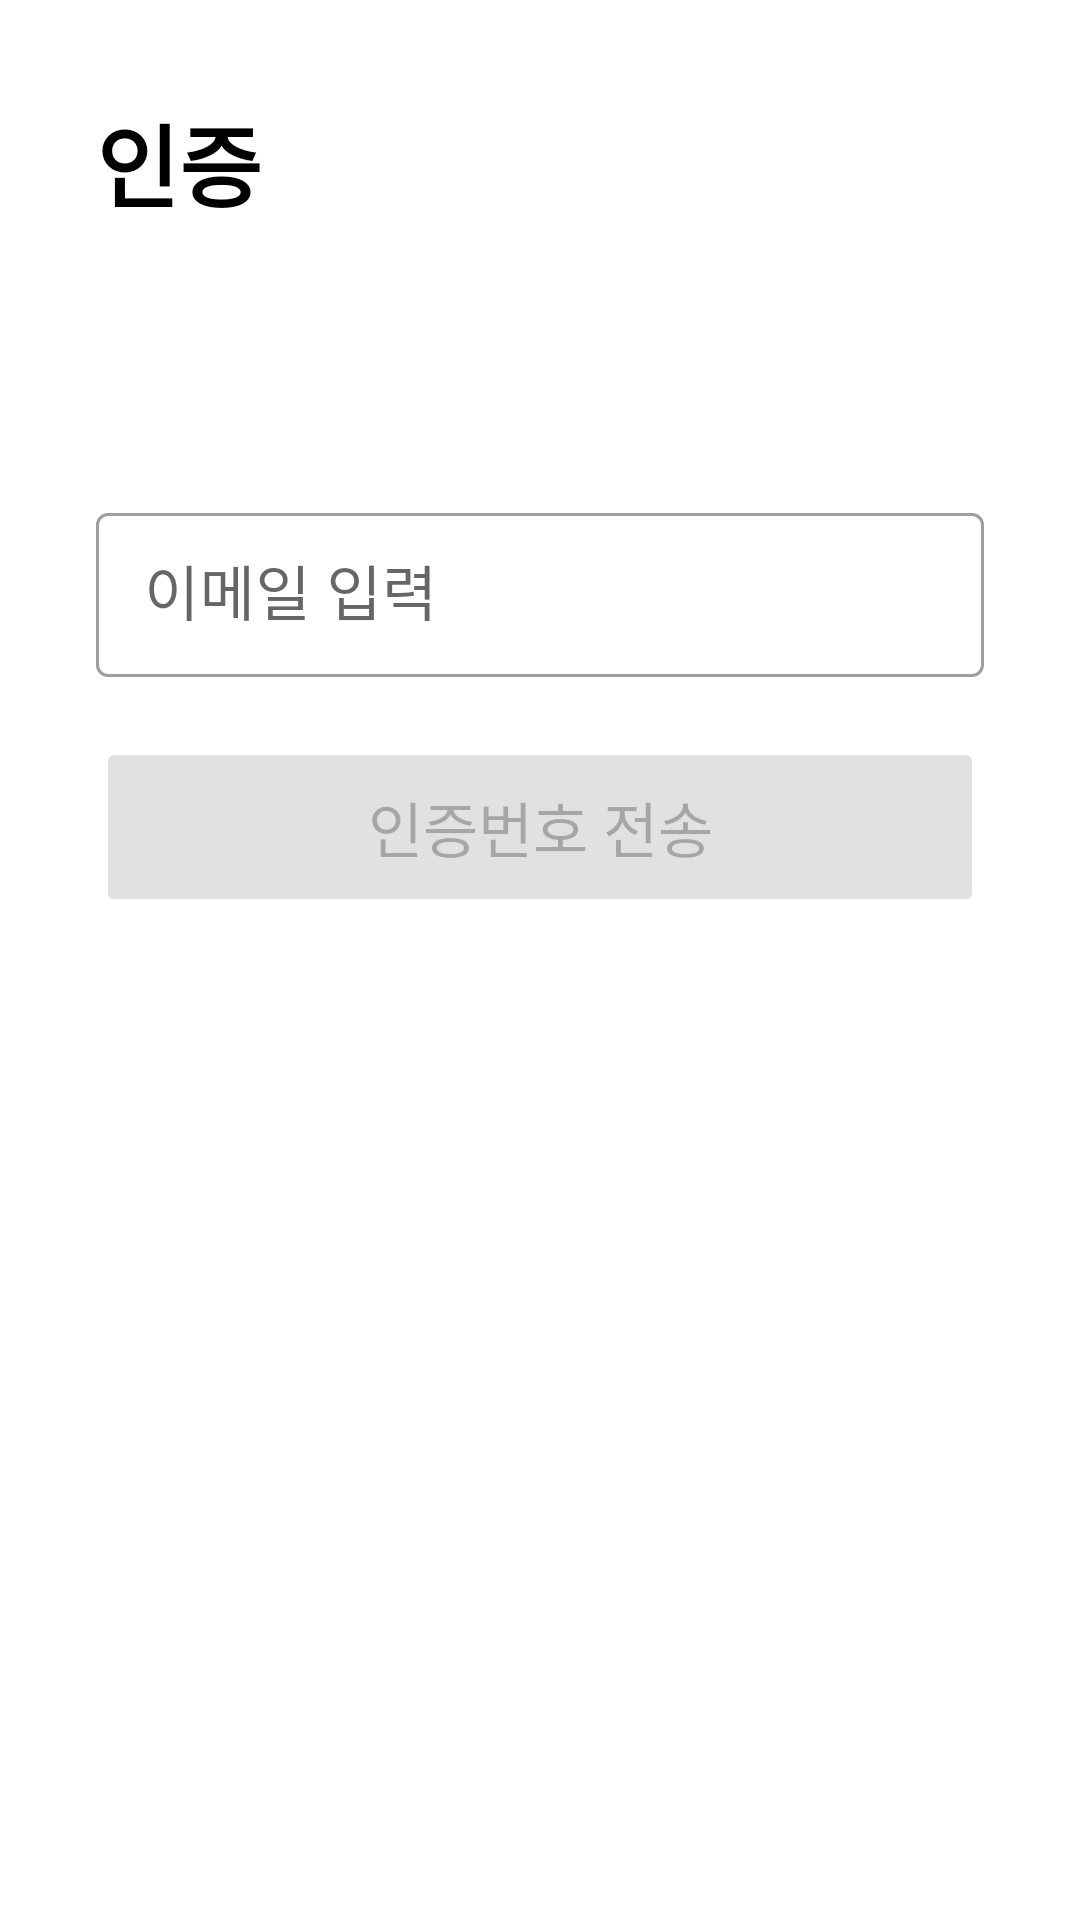

Here is an Android app screen rendered from its layout file. Give the layout XML and the strings, colors and styles it references.
<!-- AndroidManifest.xml: application theme Theme.MeetAnywhere -->
<!-- res/layout/screen_signup_verify_email.xml -->
<?xml version="1.0" encoding="utf-8"?>
<androidx.constraintlayout.widget.ConstraintLayout xmlns:android="http://schemas.android.com/apk/res/android"
    xmlns:app="http://schemas.android.com/apk/res-auto"
    android:id="@+id/signupVerifyEmailLayout"
    android:layout_width="match_parent"
    android:layout_height="match_parent"
    android:paddingTop="32sp"
    android:paddingLeft="32sp"
    android:paddingRight="32sp">

    

    <TextView
        android:id="@+id/signupVerifyEmailHeader"
        android:layout_width="wrap_content"
        android:layout_height="wrap_content"
        android:text="인증"
        android:textColor="@color/black"
        android:textSize="30sp"
        android:textStyle="bold"
        app:layout_constraintStart_toStartOf="parent"
        app:layout_constraintTop_toTopOf="parent" />

    <com.google.android.material.textfield.TextInputLayout
        android:id="@+id/signupVerifyEmailInputLayout"
        style="@style/Widget.MaterialComponents.TextInputLayout.OutlinedBox"
        android:layout_width="match_parent"
        android:layout_height="60sp"
        android:layout_marginTop="90dp"
        android:hint="이메일 입력"
        app:layout_constraintEnd_toEndOf="parent"
        app:layout_constraintStart_toStartOf="parent"
        app:layout_constraintTop_toBottomOf="@+id/signupVerifyEmailHeader">

        <com.google.android.material.textfield.TextInputEditText
            android:id="@+id/signupVerifyEmailInput"
            android:layout_width="match_parent"
            android:layout_height="match_parent"
            android:textSize="20sp" />
    </com.google.android.material.textfield.TextInputLayout>

    <Button
        android:id="@+id/signupVerifyEmailSendCodeBtn"
        android:layout_width="match_parent"
        android:layout_height="60sp"
        android:layout_marginTop="20dp"
        android:text="인증번호 전송"
        android:textSize="20sp"
        android:backgroundTint="@color/gray_001"
        android:enabled="false"
        android:onClick="sendVerificationCode"
        app:layout_constraintEnd_toEndOf="parent"
        app:layout_constraintStart_toStartOf="parent"
        app:layout_constraintTop_toBottomOf="@+id/signupVerifyEmailInputLayout" />
</androidx.constraintlayout.widget.ConstraintLayout>
<!-- resources referenced by this layout -->
<resources>
  <color name="black">#FF000000</color>
  <color name="gray_001">#E1E1E1</color>
  <style name="Theme.MeetAnywhere" parent="Theme.MaterialComponents.DayNight.NoActionBar">
          
          <item name="colorPrimary">@color/purple_500</item>
          <item name="colorPrimaryVariant">@color/purple_700</item>
          <item name="colorOnPrimary">@color/white</item>
          
          <item name="colorSecondary">@color/teal_200</item>
          <item name="colorSecondaryVariant">@color/teal_700</item>
          <item name="colorOnSecondary">@color/black</item>
          
          <item name="android:statusBarColor" tools:targetApi="l">?attr/colorPrimaryVariant</item>
          
      </style>
  <color name="purple_500">#FF6200EE</color>
  <color name="purple_700">#FF3700B3</color>
  <color name="white">#FFFFFFFF</color>
  <color name="teal_200">#FF03DAC5</color>
  <color name="teal_700">#FF018786</color>
</resources>
